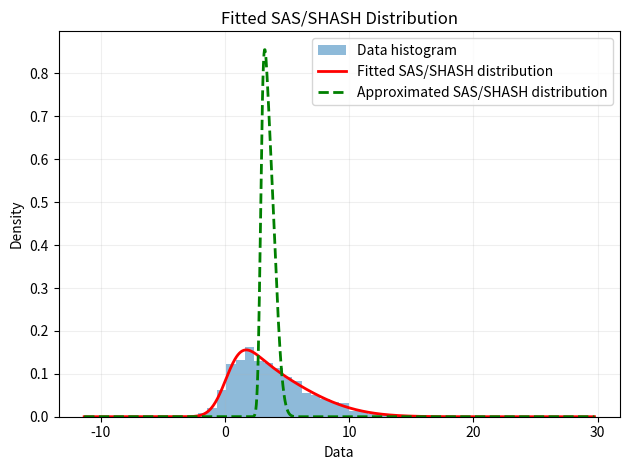
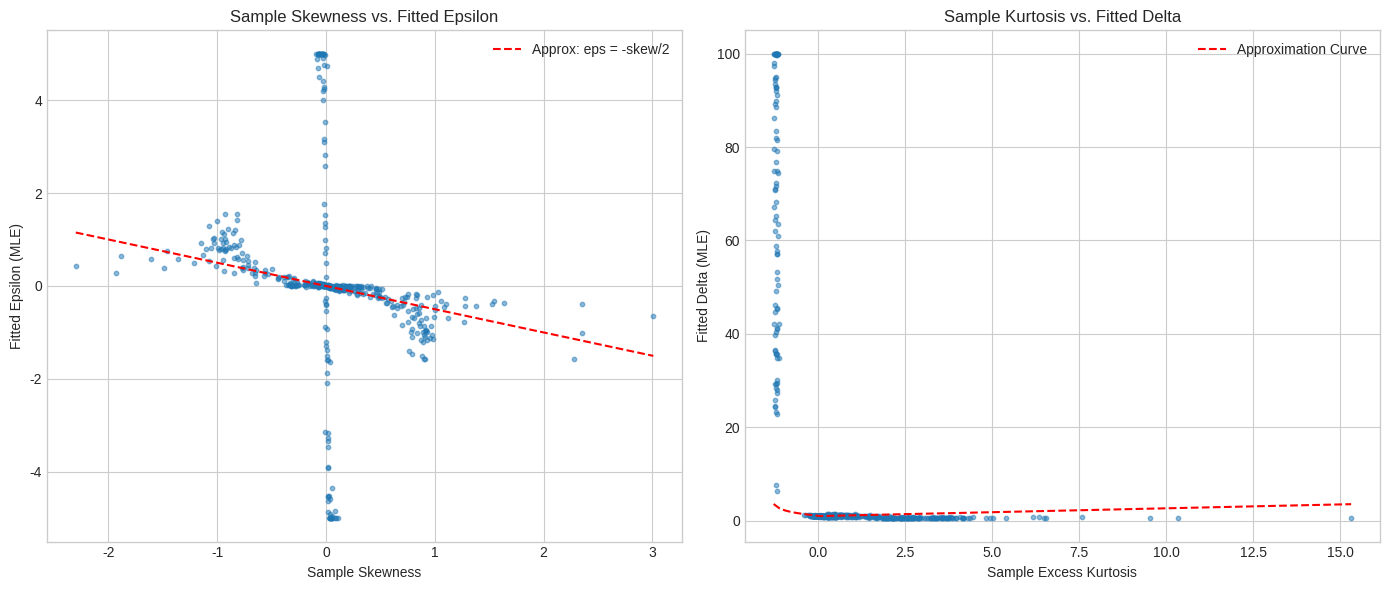
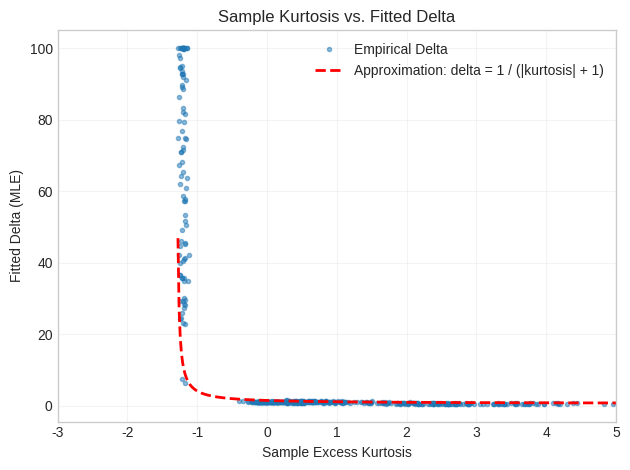
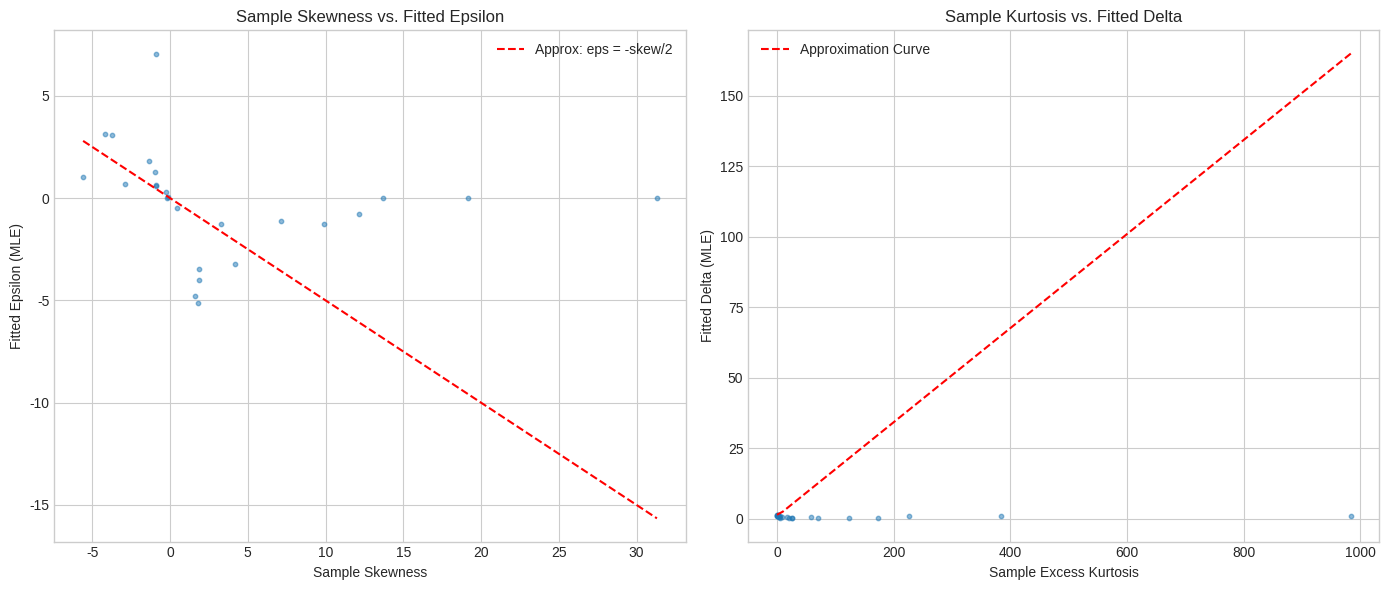
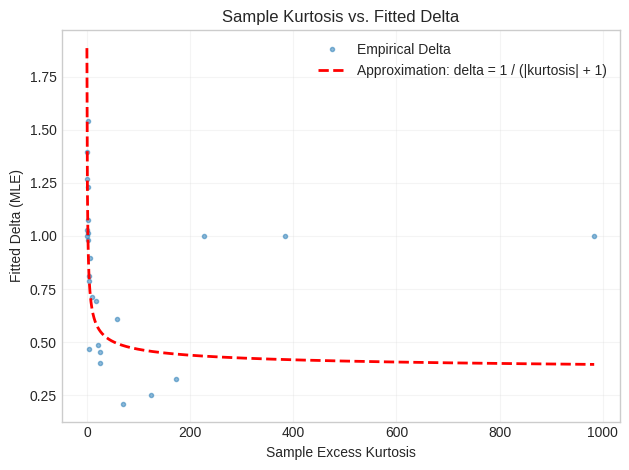
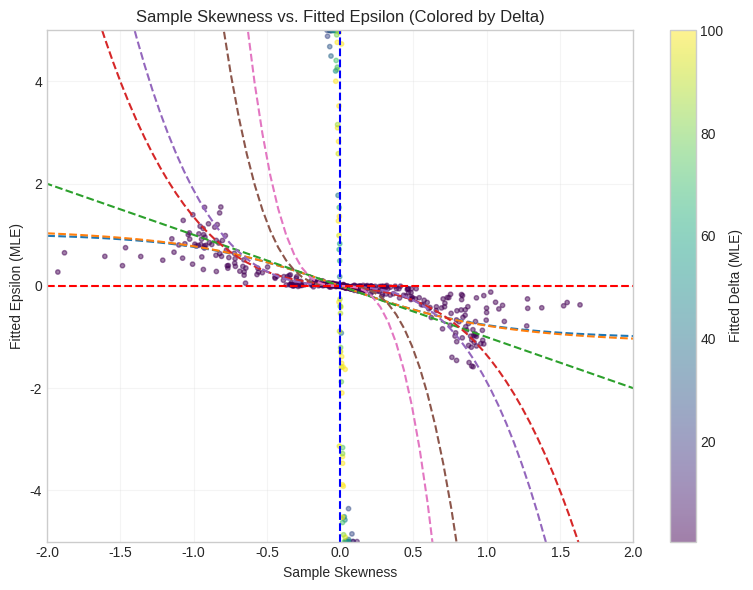
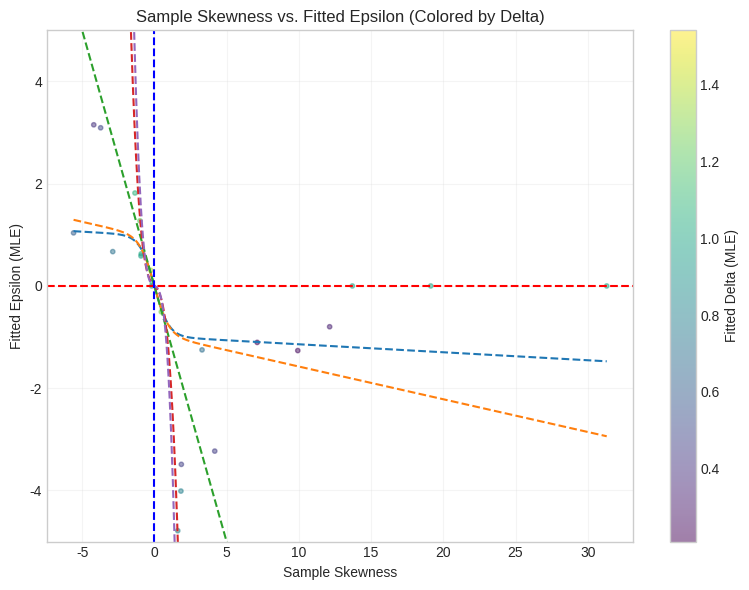
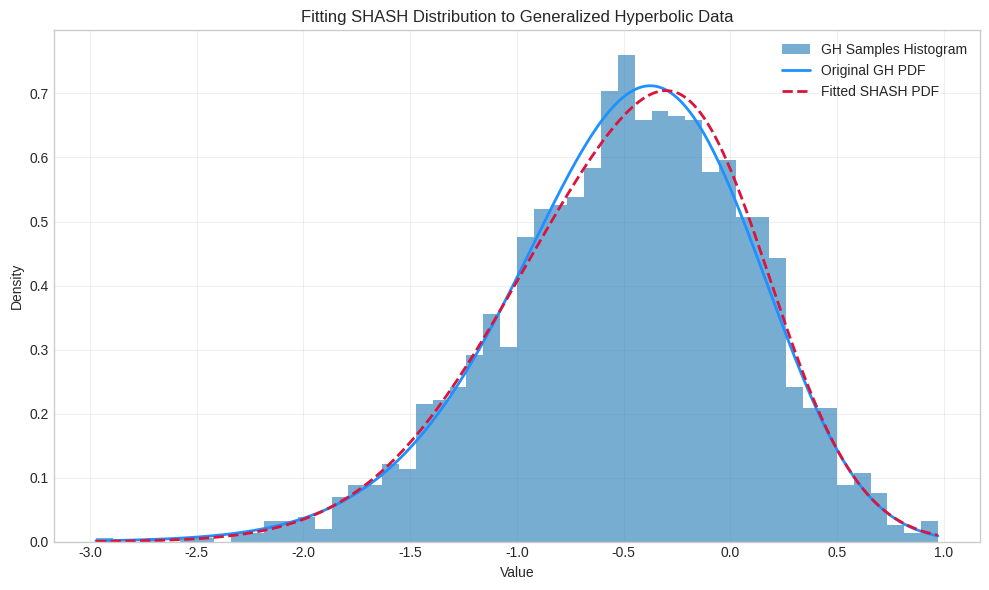
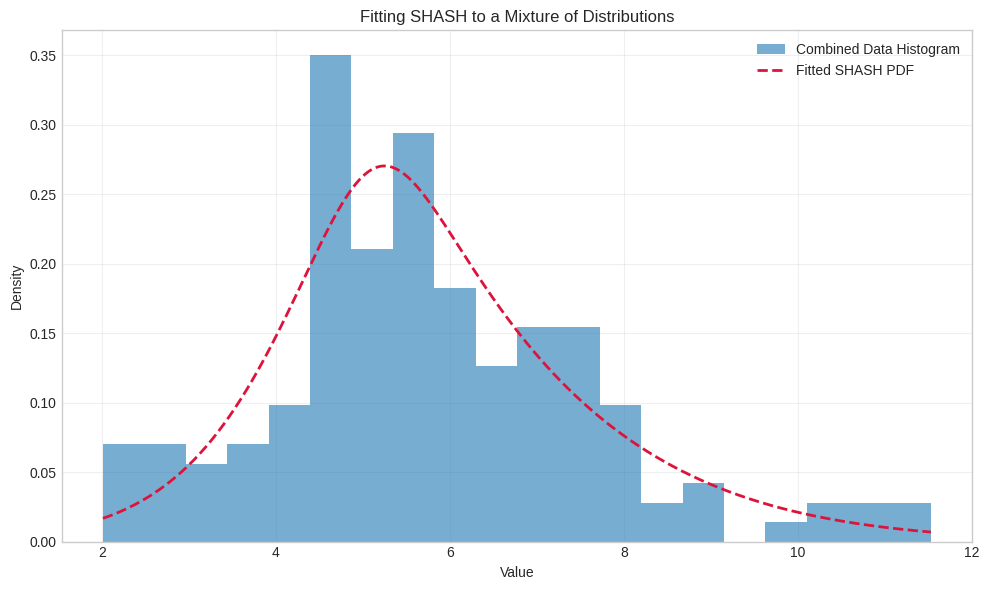
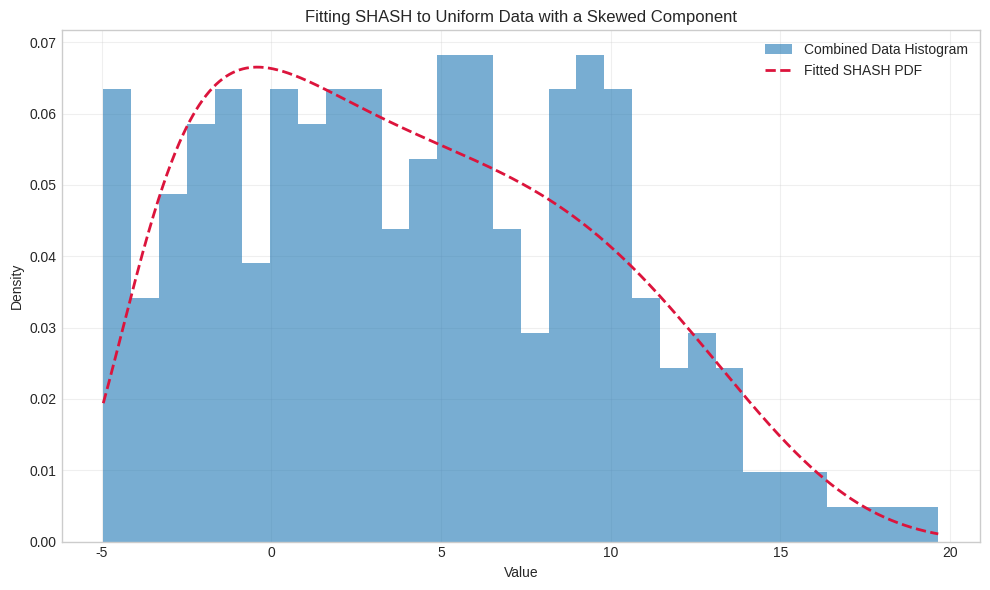

Generate these figures, in order, with matplotlib:
"""File to investigate various approximations of the parameters
of the sinh-arcsinh (SAS/SHASH) distribution based on moment estimates
or other relations.
"""
# %%
import matplotlib.pyplot as plt
import numpy as np
from scipy.special import kv
from scipy.stats import skewnorm


def c_epsilon_delta(z, epsilon, delta):
    return np.cosh(epsilon + delta * np.arcsinh(z))


def s_epsilon_delta(z, epsilon, delta):
    return np.sinh(epsilon + delta * np.arcsinh(z))


def loglik_shash(
    y: np.ndarray,
    mu: float = 0.0,
    sigma: float = 1.0,
    epsilon: float = 1e-6,
    delta: float = 1e-6,
) -> float:
    """Log-likelihood function for the sinh-arcsinh (SAS/SHASH) distribution.

    Args
    ----
    y : np.ndarray
        Input data.
    mu : float, optional
        Location parameter (default is 0.0).
    sigma : float, optional
        Scale parameter (default is 1.0).
    epsilon : float, optional
        Skewness parameter.
    delta : float, optional
        Tail heaviness parameter.

    Returns
    -------
    float
        Log-likelihood value.
    """
    if sigma <= 0:
        raise ValueError("Scale parameter sigma must be positive.")

    z = (y - mu) / sigma
    # Calculate the log-likelihood using the skew-normal distribution
    return (
        -np.log(sigma)
        - 0.5 * np.log(2 * np.pi)
        + np.log(delta)
        + np.log(c_epsilon_delta(z, epsilon, delta))
        - 0.5 * np.log(1 + z**2)
        - 0.5 * s_epsilon_delta(z, epsilon, delta) ** 2
    )


def nll_shash(
    params: np.ndarray,
    y: np.ndarray,
) -> float:
    """Negative log-likelihood function for the SAS/SHASH distribution.

    Args
    ----
    params : np.ndarray
        Parameters [mu, sigma, epsilon, delta].
    y : np.ndarray
        Input data.

    Returns
    -------
    float
        Negative log-likelihood value.
    """
    mu, sigma, epsilon, delta = params
    return -np.mean(loglik_shash(y, mu, sigma, epsilon, delta))


def approximate_parameters(y: np.ndarray) -> tuple[float, float, float, float]:
    """Approximate the parameters of the SAS/SHASH distribution based on the data.

    Idea is to recover mu and sigma afterwards from approximated epsilon and delta.
    Ideally, a closed-form solution is available, relating epsilon and delta to the
    3rd and 4th moments of the data (skewness and kurtosis).

    Args
    ----
    y : np.ndarray
        Input data.

    Returns
    -------
    tuple[float, float, float, float]
        Estimated parameters (mu, sigma, epsilon, delta).
    """
    mean = np.mean(y)
    std = np.std(y, ddof=1)  # Sample standard deviation
    skewness = np.mean(((y - mean) / std) ** 3)
    kurtosis = np.mean(((y - mean) / std) ** 4) - 3  # Excess kurtosis

    # Approximate epsilon and delta based on skewness and kurtosis
    epsilon = -np.arcsinh(skewness / (np.sqrt(1 + skewness**2)))
    delta = np.sqrt(kurtosis + 3) / (1 + np.abs(epsilon))

    mu = mean + np.sinh(epsilon / delta) * np.exp(0.25) / np.sqrt(np.pi * 8) * (
        kv((delta + 1) / (2 * delta), 0.25) + kv((delta - 1) / (2 * delta), 0.25)
    )

    sigma = np.sqrt(
        (
            np.cosh(2 * epsilon / delta)
            * np.exp(0.25)
            / np.sqrt(32 * np.pi)
            * (kv((delta + 1) / (2 * delta), 0.25) + kv((delta - 1) / (2 * delta), 0.25))
            - 0.5
            - (mu - mean) ** 2
        )
        * std**2
    )
    sigma = np.clip(sigma, 1e-6, None)  # Ensure sigma is positive

    return mu, sigma, epsilon, delta


# %%
# Simulate data from a skew-normal distribution
np.random.seed(42)
n_samples = 1000
ALPHA, XI, OMEGA = 5.0, 0.0, 5.0
data = skewnorm.rvs(ALPHA, loc=XI, scale=OMEGA, size=n_samples)

# Fit the SAS/SHASH distribution to the data
from scipy.optimize import minimize

initial_params = np.array([np.mean(data), np.std(data), 0.0, 1])
result = minimize(
    nll_shash,
    initial_params,
    args=(data,),
    method="L-BFGS-B",
    bounds=[(-np.inf, np.inf), (1e-6, np.inf), (-np.inf, np.inf), (1e-6, np.inf)],
    options={"maxiter": 50},
)
fitted_params = result.x
print(
    f"Fitted parameters: mu={fitted_params[0]:.4f}, sigma={fitted_params[1]:.4f}, epsilon={fitted_params[2]:.4f}, delta={fitted_params[3]:.4f}"
)

approx_params = approximate_parameters(data)
print(
    f"Approximated parameters: mu={approx_params[0]:.4f}, sigma={approx_params[1]:.4f}, epsilon={approx_params[2]:.4f}, delta={approx_params[3]:.4f}"
)

# Plot the original data and the fitted distribution
x = np.linspace(min(data) - 3 * np.std(data), max(data) + 3 * np.std(data), 1000)
y_mle = np.exp(loglik_shash(x, *fitted_params))
y_approx = np.exp(loglik_shash(x, *approx_params))
plt.hist(data, bins=30, density=True, alpha=0.5, label="Data histogram")
plt.plot(x, y_mle, "r-", lw=2, label="Fitted SAS/SHASH distribution")
plt.plot(x, y_approx, "g--", lw=2, label="Approximated SAS/SHASH distribution")
plt.title("Fitted SAS/SHASH Distribution")
plt.xlabel("Data")
plt.ylabel("Density")
plt.legend()
plt.grid(alpha=0.2)
plt.tight_layout()
plt.show()

import numpy as np

# %%
import pandas as pd
from scipy.optimize import minimize
from scipy.stats import genhyperbolic, skewnorm


def run_empirical_analysis(n_simulations=500, n_samples_per_sim=1000):
    """
    Runs a simulation to find the empirical relationship between moments
    and SHASH MLE parameters.
    """
    results = []

    print("Running simulations...")
    for i in range(n_simulations):
        if i % 50 == 0:
            print(f"  Simulation {i}/{n_simulations}...")

        # --- 1. Generate Data from a Random Distribution ---
        dist_type = np.random.choice(["skewnorm", "gh", "uniform", "normal", "laplace"])

        if dist_type == "skewnorm":
            # Random params for skew-t
            a = np.random.uniform(-10, 10)  # skew
            loc = np.random.uniform(-5, 5)
            scale = np.random.uniform(0.5, 5)
            data = skewnorm.rvs(a, loc=loc, scale=scale, size=n_samples_per_sim)
        elif dist_type == "gh":  # genhyperbolic
            p = np.random.uniform(-0.5, 1.5)  # lambda
            a = np.random.uniform(0.1, 10)  # alpha
            b = np.random.uniform(-a + 1e-3, a - 1e-3)  # beta
            loc = np.random.uniform(-5, 5)
            scale = np.random.uniform(0.5, 5)
            data = genhyperbolic.rvs(p, a, b, loc=loc, scale=scale, size=n_samples_per_sim)
        elif dist_type == "uniform":
            # Uniform distribution
            low = np.random.uniform(-10, 0)
            high = np.random.uniform(0, 10)
            data = np.random.uniform(low, high, n_samples_per_sim)
        elif dist_type == "normal":
            # Normal distribution
            mean = np.random.uniform(-5, 5)
            std = np.random.uniform(0.5, 5)
            data = np.random.normal(mean, std, n_samples_per_sim)
        elif dist_type == "laplace":
            # Laplace distribution
            loc = np.random.uniform(-5, 5)
            scale = np.random.uniform(0.5, 5)
            data = np.random.laplace(loc, scale, n_samples_per_sim)

        # --- 2. Calculate Moments and Fit SHASH via MLE ---
        mean = np.mean(data)
        std = np.std(data, ddof=1)
        if std < 1e-6:
            continue

        skew = np.mean(((data - mean) / std) ** 3)
        kurt = np.mean(((data - mean) / std) ** 4) - 3

        # Fit MLE
        initial_params = np.array([mean, std, 0.0, 1.0])
        res = minimize(
            nll_shash,
            initial_params,
            args=(data,),
            method="L-BFGS-B",
            bounds=[(-np.inf, np.inf), (1e-6, np.inf), (-5, 5), (1e-3, 100)],
        )

        if res.success:
            mu_mle, sigma_mle, eps_mle, delta_mle = res.x
            results.append({"skew": skew, "kurt": kurt, "epsilon_mle": eps_mle, "delta_mle": delta_mle})

    return pd.DataFrame(results)


def plot_empirical_results(df_results):
    """Plots the results of the empirical analysis."""
    plt.style.use("seaborn-v0_8-whitegrid")
    fig, axes = plt.subplots(1, 2, figsize=(14, 6))

    # Skewness vs. Epsilon
    axes[0].scatter(df_results["skew"], df_results["epsilon_mle"], alpha=0.5, s=10)
    axes[0].set_title("Sample Skewness vs. Fitted Epsilon")
    axes[0].set_xlabel("Sample Skewness")
    axes[0].set_ylabel("Fitted Epsilon (MLE)")

    # Add approximation line for comparison
    skew_range = np.linspace(df_results["skew"].min(), df_results["skew"].max(), 100)
    axes[0].plot(skew_range, -skew_range / 2.0, "r--", label="Approx: eps = -skew/2")
    axes[0].legend()

    # Kurtosis vs. Delta
    axes[1].scatter(df_results["kurt"], df_results["delta_mle"], alpha=0.5, s=10)
    axes[1].set_title("Sample Kurtosis vs. Fitted Delta")
    axes[1].set_xlabel("Sample Excess Kurtosis")
    axes[1].set_ylabel("Fitted Delta (MLE)")

    # Add approximation line for comparison
    kurt_range = np.linspace(df_results["kurt"].min(), df_results["kurt"].max(), 100)
    delta_approx = np.piecewise(
        kurt_range,
        [kurt_range < 0, kurt_range >= 0],
        [lambda k: np.sqrt(1 / (1 - np.sqrt(2 / 3 * -k))), lambda k: 1 + k / 6.0],
    )
    axes[1].plot(kurt_range, delta_approx, "r--", label="Approximation Curve")
    axes[1].legend()

    plt.tight_layout()
    plt.show()


# --- Run the analysis ---
# Note: This can take a few minutes to run.
empirical_df = run_empirical_analysis(n_simulations=500)
plot_empirical_results(empirical_df)


# %%
def kurt_to_delta(kurtosis: float) -> float:
    """Approximate delta from excess kurtosis."""
    kurtosis = np.abs(kurtosis + np.pi / 3 + 0.25)  # excess kurtosis, map s.t. peak is around 0
    return 1 / (np.log(kurtosis + 1)) + 0.25


plt.plot(empirical_df["kurt"], empirical_df["delta_mle"], "o", alpha=0.5, markersize=3, label="Empirical Delta")
kurt_space = np.linspace(empirical_df["kurt"].min(), empirical_df["kurt"].max(), 1000)
plt.plot(kurt_space, kurt_to_delta(kurt_space), "r--", label="Approximation: delta = 1 / (|kurtosis| + 1)", linewidth=2)
plt.xlabel("Sample Excess Kurtosis")
plt.xlim(-3, 5)
plt.ylabel("Fitted Delta (MLE)")
plt.title("Sample Kurtosis vs. Fitted Delta")
plt.legend()
plt.grid(alpha=0.2)
plt.tight_layout()
plt.show()


# %%
# Now simulate data from SAS distribution directly and fit the parameters
# to see if the same pattern holds.
# Sampling can be done directly from standard normal samples via the transformation
# below
def sinh_arcsinh_pdf(x, xi, eta, epsilon, delta):
    """
    Apply the sinh-arcsinh transformation to a normal distribution.
    """
    z = (x - xi) / eta
    return (
        1
        / np.sqrt(2 * np.pi)
        * delta
        * c_epsilon_delta(z, epsilon, delta)
        / np.sqrt(1 + z**2)
        * np.exp(-0.5 * (s_epsilon_delta(z, epsilon, delta) ** 2))
    )


def run_empirical_sas_analysis(n_simulations=500, n_samples_per_sim=1000):
    """
    Runs a simulation to find the empirical relationship between moments
    and SAS MLE parameters.
    """
    results = []

    print("Running SAS simulations...")
    for i in range(n_simulations):
        if i % 50 == 0:
            print(f"  Simulation {i}/{n_simulations}...")

        # --- 1. Generate Data from SAS Distribution ---
        xi = np.random.uniform(-50, 50)
        eta = np.random.uniform(0.5, 50)
        epsilon = np.random.uniform(-50, 50)
        delta = np.random.uniform(0.25, 10)

        # Sample from standard normal and apply transformation
        z_samples = np.random.normal(size=n_samples_per_sim)
        data = sinh_arcsinh_pdf(z_samples, xi, eta, epsilon, delta)

        # --- 2. Calculate Moments and Fit SAS via MLE ---
        mean = np.mean(data)
        std = np.std(data, ddof=1)
        if std < 1e-6:
            continue

        skew = np.mean(((data - mean) / std) ** 3)
        kurt = np.mean(((data - mean) / std) ** 4) - 3

        # Fit MLE
        initial_params = np.array([mean, std, 0.0, 1.0])
        res = minimize(
            nll_shash,
            initial_params,
            args=(data,),
            method="L-BFGS-B",
            bounds=[(-np.inf, np.inf), (1e-6, np.inf), (-50, 50), (1e-3, 100)],
        )

        if res.success:
            mu_mle, sigma_mle, eps_mle, delta_mle = res.x
            results.append({"skew": skew, "kurt": kurt, "epsilon_mle": eps_mle, "delta_mle": delta_mle})

    return pd.DataFrame(results)


# Run the empirical analysis for SAS distribution
sas_empirical_df = run_empirical_sas_analysis(n_simulations=500)
plot_empirical_results(sas_empirical_df)

# %%

plt.plot(sas_empirical_df["kurt"], sas_empirical_df["delta_mle"], "o", alpha=0.5, markersize=3, label="Empirical Delta")
kurt_space = np.linspace(sas_empirical_df["kurt"].min(), sas_empirical_df["kurt"].max(), 1000)
plt.plot(kurt_space, kurt_to_delta(kurt_space), "r--", label="Approximation: delta = 1 / (|kurtosis| + 1)", linewidth=2)
plt.xlabel("Sample Excess Kurtosis")
# plt.xlim(-3, 5)
plt.ylabel("Fitted Delta (MLE)")
plt.title("Sample Kurtosis vs. Fitted Delta")
plt.legend()
plt.grid(alpha=0.2)
plt.tight_layout()
plt.show()


# %%
# Given the function above, plot skewness vs epsilon, coloring the points by delta.
def skewness_delta_to_epsilon(x: np.ndarray, delta: float, tanh_scale: float = 5, cubic_scale=10) -> np.ndarray:
    """
    A function that smoothly transitions between three behaviors based on delta.

    - For delta > 1: Blends between a linear (-x) and a cubic (-x^3) function.
                     As delta increases, the behavior becomes more cubic.
    - For delta = 1: Behaves exactly like the line y = -x.
    - For delta < 1: Blends between a linear (-x) and a hyperbolic tangent (-tanh(x)).
                     As delta decreases towards 0, the behavior becomes more like -tanh(x).

    Args:
        x (np.ndarray): The input value(s).
        delta (float): The parameter controlling the function's behavior. Must be positive.

    Returns:
        np.ndarray: The transformed value(s).
    """
    if delta <= 0:
        raise ValueError("delta must be a positive number.")
    # Ensure x is a numpy array for vectorized operations
    x = np.asanyarray(x)

    if delta > 1:
        # For delta > 1, we blend between -x and -x^3.
        # The weight for the cubic part increases from 0 to 1 as delta goes from 1 to infinity.
        weight_cubic = 1 - (1 / delta**3)
        weight_linear = 1 - weight_cubic

        return weight_linear * (-x) + weight_cubic * (-delta * x**3)

    else:  # This handles both delta == 1 and delta < 1
        # For delta <= 1, we blend between -x and -tanh(x).
        # The weight for the tanh part increases from 0 to 1 as delta goes from 1 to 0.
        weight_tanh = 1 - delta**3
        weight_linear = 1 - weight_tanh

        return weight_linear * (-x) + weight_tanh * (-np.tanh(x))


skewness_space = np.linspace(empirical_df["skew"].min(), empirical_df["skew"].max(), 100)
plt.style.use("seaborn-v0_8-whitegrid")
plt.figure(figsize=(8, 6))
plt.scatter(
    empirical_df["skew"], empirical_df["epsilon_mle"], c=empirical_df["delta_mle"], cmap="viridis", alpha=0.5, s=10
)
# plot for delta in [.25, .4, 1.0, 1.5, 2.0
for delta in [0.25, 0.4, 1.0, 1.5, 2.0, 10, 20]:
    plt.plot(
        skewness_space, skewness_delta_to_epsilon(skewness_space, delta), label=f"Delta = {delta:.2f}", linestyle="--"
    )
plt.colorbar(label="Fitted Delta (MLE)")
plt.title("Sample Skewness vs. Fitted Epsilon (Colored by Delta)")
plt.xlabel("Sample Skewness")
plt.ylabel("Fitted Epsilon (MLE)")
plt.axhline(0, color="red", linestyle="--", label="Epsilon = 0")
plt.axvline(0, color="blue", linestyle="--", label="Skewness = 0")
# plt.legend()
plt.xlim(-2, 2)
plt.ylim(-5, 5)
plt.grid(alpha=0.2)
plt.tight_layout()
plt.show()

# %%
skewness_space = np.linspace(sas_empirical_df["skew"].min(), sas_empirical_df["skew"].max(), 1000)
plt.style.use("seaborn-v0_8-whitegrid")
plt.figure(figsize=(8, 6))
plt.scatter(
    sas_empirical_df["skew"],
    sas_empirical_df["epsilon_mle"],
    c=sas_empirical_df["delta_mle"],
    cmap="viridis",
    alpha=0.5,
    s=10,
)
# plot for delta in [.25, .4, 1.0, 1.5, 2.0]
for delta in [0.25, 0.4, 1.0, 1.5, 2.0]:
    plt.plot(
        skewness_space, skewness_delta_to_epsilon(skewness_space, delta), label=f"Delta = {delta:.2f}", linestyle="--"
    )
plt.colorbar(label="Fitted Delta (MLE)")
plt.title("Sample Skewness vs. Fitted Epsilon (Colored by Delta)")
plt.xlabel("Sample Skewness")
plt.ylabel("Fitted Epsilon (MLE)")
plt.axhline(0, color="red", linestyle="--", label="Epsilon = 0")
plt.axvline(0, color="blue", linestyle="--", label="Skewness = 0")
# plt.legend()
# plt.xlim(-2, 2)
plt.ylim(-5, 5)
plt.grid(alpha=0.2)
plt.tight_layout()
plt.show()
# %%
# Sample from GH and fit SHASH
# 1. Define GH parameters for a skewed, heavy-tailed distribution
p_gh = -2.5  # Lambda
a_gh = 50  # Alpha (tail heaviness, smaller is heavier)
b_gh = -40  # Beta (skewness, |b| < a)
loc_gh = 2.0
scale_gh = 2.0
gh_params = (p_gh, a_gh, b_gh, loc_gh, scale_gh)
n_samples_gh = 2000

# 2. Generate samples
gh_data = genhyperbolic.rvs(*gh_params, size=n_samples_gh, random_state=123)

# 3. Fit the SHASH distribution to the GH data
initial_params_gh = np.array([np.mean(gh_data), np.std(gh_data), 0.0, 1.0])
res_gh = minimize(
    nll_shash,
    initial_params_gh,
    args=(gh_data,),
    method="L-BFGS-B",
    bounds=[(-np.inf, np.inf), (1e-6, np.inf), (-20, 20), (1e-3, 50)],
)
fitted_shash_params = res_gh.x
# fitted_gh_params = genhyperbolic.fit(gh_data)

print("\n--- GH to SHASH Fit ---")
print(f"Original GH params (p, a, b, loc, scale): {gh_params}")
print(f"Fitted SHASH params (mu, sigma, eps, delta): {np.round(fitted_shash_params, 4)}")


# 4. Plot the results
plt.figure(figsize=(10, 6))
plt.hist(gh_data, bins=50, density=True, alpha=0.6, label="GH Samples Histogram")

# Create x-range for plotting PDFs
x_plot = np.linspace(gh_data.min(), gh_data.max(), 1000)

# Original GH PDF
gh_pdf = genhyperbolic.pdf(x_plot, *gh_params)
plt.plot(x_plot, gh_pdf, "-", lw=2, c="dodgerblue", label="Original GH PDF")
# Fitted GH PDF
# gh_pdf_fitted = genhyperbolic.pdf(x_plot, *fitted_gh_params)
# plt.plot(x_plot, gh_pdf_fitted, 'b--', lw=2, label="Fitted GH PDF")

# Fitted SHASH PDF
shash_pdf = np.exp(loglik_shash(x_plot, *fitted_shash_params))
plt.plot(x_plot, shash_pdf, "--", c="crimson", lw=2, label="Fitted SHASH PDF")

plt.title("Fitting SHASH Distribution to Generalized Hyperbolic Data")
plt.xlabel("Value")
plt.ylabel("Density")
plt.legend()
plt.grid(alpha=0.3)
plt.tight_layout()
plt.show()
# %%
# --- Combined Distribution Experiment ---

# 1. Define parameters and generate data from three distributions
n_samples_per_dist = 50
common_loc = 5.0
np.random.seed(420)  # for reproducibility

# Uniform distribution
unif_low = common_loc - 3
unif_high = common_loc + 3
data_unif = np.random.uniform(low=unif_low, high=unif_high, size=n_samples_per_dist)

# Skew-Normal distribution
a_sn = 4.0
scale_sn = 3.0
data_sn = skewnorm.rvs(a_sn, loc=common_loc, scale=scale_sn, size=n_samples_per_dist)

# Generalized Hyperbolic distribution
p_gh = -1.5
a_gh = 20.0
b_gh = 1.5
scale_gh = 2.0
data_gh = genhyperbolic.rvs(p_gh, a_gh, b_gh, loc=common_loc, scale=scale_gh, size=n_samples_per_dist)

# 2. Combine the data
combined_data = np.concatenate([data_unif, data_sn, data_gh])

# 3. Fit the SHASH distribution to the combined data
initial_params_comb = np.array([np.mean(combined_data), np.std(combined_data), 0.0, 1.0])
res_comb = minimize(
    nll_shash,
    initial_params_comb,
    args=(combined_data,),
    method="L-BFGS-B",
    bounds=[(-np.inf, np.inf), (1e-6, np.inf), (-50, 50), (1e-3, 100)],
)
fitted_shash_params_comb = res_comb.x

print("\n--- Combined Data to SHASH Fit ---")
print(f"Fitted SHASH params (mu, sigma, eps, delta): {np.round(fitted_shash_params_comb, 4)}")

# 4. Plot the results
plt.figure(figsize=(10, 6))
plt.hist(
    combined_data,
    bins=20,
    density=True,
    alpha=0.6,
    label="Combined Data Histogram",
)

# Create x-range for plotting PDF
x_plot_comb = np.linspace(combined_data.min(), combined_data.max(), 1000)

# Fitted SHASH PDF
shash_pdf_comb = np.exp(loglik_shash(x_plot_comb, *fitted_shash_params_comb))
plt.plot(x_plot_comb, shash_pdf_comb, "--", c="crimson", lw=2, label="Fitted SHASH PDF")

plt.title("Fitting SHASH to a Mixture of Distributions")
plt.xlabel("Value")
plt.ylabel("Density")
plt.legend()
plt.grid(alpha=0.3)
plt.tight_layout()
plt.show()
# %%
# --- Uniform + Skew-Normal Experiment ---

# 1. Define parameters and generate data
n_samples_unif = 200
n_samples_sn = 50  # Set to 0 to have only uniform data
np.random.seed(1337)

# Uniform distribution
unif_low = -5
unif_high = 10
data_unif = np.random.uniform(low=unif_low, high=unif_high, size=n_samples_unif)

# Heavily skewed Skew-Normal distribution
a_sn = 15.0  # High skewness
loc_sn = 8.0  # Place it towards one end of the uniform range
scale_sn = 5.0
data_sn = skewnorm.rvs(a_sn, loc=loc_sn, scale=scale_sn, size=n_samples_sn)

# 2. Combine the data
combined_data = np.concatenate([data_unif, data_sn])

# 3. Fit the SHASH distribution to the combined data
initial_params_comb = np.array([np.mean(combined_data), np.std(combined_data), 0.0, 1.0])
res_comb = minimize(
    nll_shash,
    initial_params_comb,
    args=(combined_data,),
    method="L-BFGS-B",
    bounds=[(-np.inf, np.inf), (1e-6, np.inf), (-50, 50), (1e-3, 100)],
)
fitted_shash_params_comb = res_comb.x

print("\n--- Uniform + Skew-Normal Data to SHASH Fit ---")
print(f"Fitted SHASH params (mu, sigma, eps, delta): {np.round(fitted_shash_params_comb, 4)}")

# 4. Plot the results
plt.figure(figsize=(10, 6))
plt.hist(
    combined_data,
    bins=30,
    density=True,
    alpha=0.6,
    label="Combined Data Histogram",
)

# Create x-range for plotting PDF
x_plot_comb = np.linspace(combined_data.min(), combined_data.max(), 1000)

# Fitted SHASH PDF
shash_pdf_comb = np.exp(loglik_shash(x_plot_comb, *fitted_shash_params_comb))
plt.plot(x_plot_comb, shash_pdf_comb, "--", c="crimson", lw=2, label="Fitted SHASH PDF")

plt.title("Fitting SHASH to Uniform Data with a Skewed Component")
plt.xlabel("Value")
plt.ylabel("Density")
plt.legend()
plt.grid(alpha=0.3)
plt.tight_layout()
plt.show()
# %%
